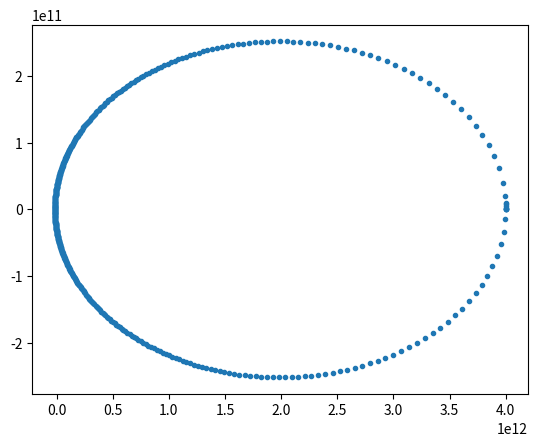

Python code for this plot:

from math import sqrt,pi
import numpy as np
import matplotlib.pyplot as plt

class rksolve:
	
	def __init__(self,f):
		
		self.f = f #self.array_decorator(f)
		
		self.initial_conditions = None
		self.solution = None
		
	def iterate(self,a,b,N=1000):
		
		#f = self.f
		r0 = np.array(self.initial_conditions,float)
		
		h = (b-a)/N
		
		tpoints = np.arange(a,b,h)
		solution = np.empty(tpoints.shape + r0.shape,float)
		
		#r_points[0] = r0
		r = r0
		for i,t in enumerate(tpoints):
		    solution[i]=r
		    r += self.estimate_delta(r,t,h)
		
		self.h = h
		self.solution = solution
		self.t = tpoints
		
	def estimate_delta(self,r,t,h):
		
		f = self.f
		k1 = h*f(r,t)
		k2 = h*f(r+0.5*k1,t+0.5*h)
		k3 = h*f(r+0.5*k2,t+0.5*h)
		k4 = h*f(r+k3,t+h)
		return (k1+2*k2+2*k3+k4)/6

class rksolve_adaptive(rksolve):
	
	def iterate(self,a,b,delta=1):
		
		
		r0 = np.array(self.initial_conditions,float)
		
		h = (b-a)/10000
		solution = []
		time = []
		r = r0
		t = a
		
		solution.append(np.copy(r))
		time.append(t)
		
		ro = 1
		while t<b:	
			if ro<2:
				h = h*ro**(1/4)
			else:
				h*=2
			# estimating ro
			r1 = r + self.estimate_delta(r,t,h)
			r1 += self.estimate_delta(r1,t+h,h)			
			r2 = r + self.estimate_delta(r,t,2*h)
			difference = r1 - r2
			ro = 30*h*delta/sqrt(difference[0]**2 + difference[1]**2)
			
			if ro>1:
				t +=2*h
				r = r1
				solution.append(np.copy(r))
				time.append(t)
			
		
		self.h = h
		self.solution = np.array(solution)
		self.t = time


G = 6.67e-11
M = 1.9e30

def f(r,t):
	
	x,y,v_x,v_y = r
	
	d_x = v_x
	d_y = v_y
	
	r = sqrt(x**2 + y**2)
	
	dv_x = -G*M*x/r**3
	dv_y = -G*M*y/r**3
	
	return np.array([d_x,d_y,dv_x,dv_y],float)
	
prob = rksolve_adaptive(f)


R = 1.496e11
T = 3.156e7 
v = 2*pi*R/T
prob.initial_conditions = [4e12,0,0,500]

delta = 1e3/365/24/60/60
prob.iterate(0,T*50,delta=delta)


x = prob.solution[:,0]
y = prob.solution[:,1]

plt.plot(x,y,'.')
plt.show()
